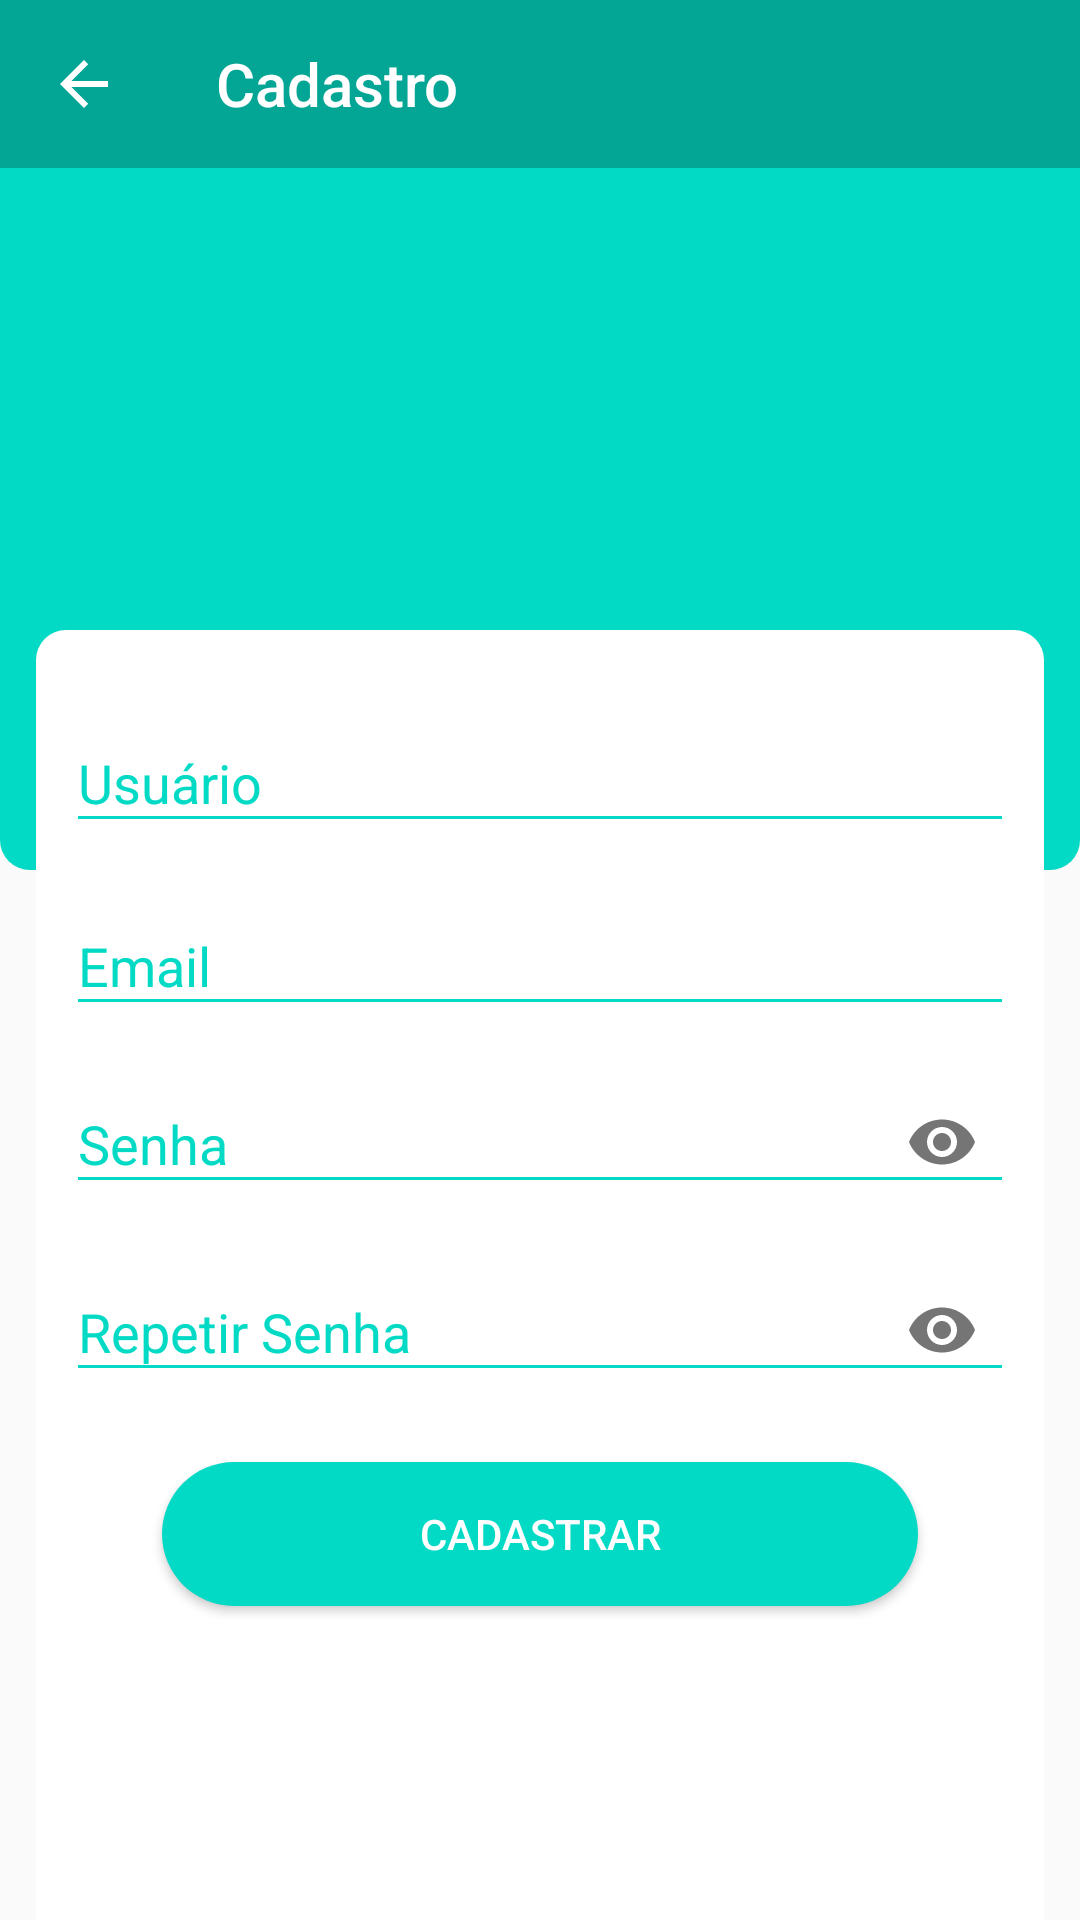

Here is an Android app screen rendered from its layout file. Give the layout XML and the strings, colors and styles it references.
<!-- AndroidManifest.xml: application theme AppTheme -->
<!-- res/layout/activity_cadastro.xml -->
<?xml version="1.0" encoding="utf-8"?>
<androidx.constraintlayout.widget.ConstraintLayout xmlns:android="http://schemas.android.com/apk/res/android"
    xmlns:app="http://schemas.android.com/apk/res-auto"
    xmlns:tools="http://schemas.android.com/tools"
    android:layout_width="match_parent"
    android:layout_height="match_parent"
    tools:context=".CadastroActivity">


    <ScrollView
        android:layout_width="match_parent"
        android:layout_height="match_parent"
        android:fillViewport="true"
        app:layout_constraintBottom_toBottomOf="parent"
        app:layout_constraintEnd_toEndOf="parent"
        app:layout_constraintStart_toStartOf="parent"
        app:layout_constraintTop_toTopOf="parent">

        <androidx.constraintlayout.widget.ConstraintLayout
            android:layout_width="match_parent"
            android:layout_height="wrap_content">

            <androidx.constraintlayout.widget.ConstraintLayout
                android:id="@+id/home"
                android:layout_width="match_parent"
                android:layout_height="0dp"
                app:layout_constraintBottom_toTopOf="@id/layoutCadastroSnack"
                app:layout_constraintEnd_toEndOf="parent"
                app:layout_constraintStart_toStartOf="parent"
                app:layout_constraintTop_toTopOf="parent">


                <include
                    android:id="@+id/layLogo"
                    layout="@layout/logo"
                    android:layout_width="match_parent"
                    android:layout_height="290dp"
                    app:layout_constraintEnd_toEndOf="parent"
                    app:layout_constraintStart_toStartOf="parent"
                    app:layout_constraintTop_toTopOf="parent" />

                <include
                    android:id="@+id/layCadastro"
                    layout="@layout/cadastro"
                    android:layout_width="match_parent"
                    android:layout_height="match_parent"
                    android:layout_marginStart="12dp"
                    android:layout_marginTop="210dp"
                    android:layout_marginEnd="12dp"
                    app:layout_constraintHorizontal_bias="0.0"
                    app:layout_constraintStart_toStartOf="parent" />

            </androidx.constraintlayout.widget.ConstraintLayout>


            <androidx.coordinatorlayout.widget.CoordinatorLayout
                android:id="@+id/layoutCadastroSnack"
                android:layout_width="match_parent"
                android:layout_height="wrap_content"
                app:layout_constraintBottom_toBottomOf="parent"
                app:layout_constraintEnd_toEndOf="parent"
                app:layout_constraintStart_toStartOf="parent"
                app:layout_constraintTop_toBottomOf="@+id/home" />
        </androidx.constraintlayout.widget.ConstraintLayout>

    </ScrollView>

    <androidx.appcompat.widget.Toolbar
        android:id="@+id/toolbar"
        android:layout_width="match_parent"
        android:layout_height="wrap_content"
        android:background="?attr/colorPrimaryDark"
        android:minHeight="?attr/actionBarSize"

        android:theme="@style/CustomToolbarColor"
        app:layout_constraintEnd_toEndOf="parent"
        app:layout_constraintStart_toStartOf="parent"
        app:layout_constraintTop_toTopOf="parent"
        app:navigationIcon="?attr/homeAsUpIndicator"
        app:title="Cadastro"
        app:titleTextColor="#FFFFFF" />
</androidx.constraintlayout.widget.ConstraintLayout>
<!-- res/layout/logo.xml (included above) -->
<?xml version="1.0" encoding="utf-8"?>
<LinearLayout xmlns:android="http://schemas.android.com/apk/res/android"
    xmlns:app="http://schemas.android.com/apk/res-auto"
    android:layout_width="match_parent"
    android:layout_height="290dp"
    android:background="@drawable/background_logo">


    <ImageView
        android:id="@+id/imageView"
        android:layout_width="match_parent"
        android:layout_height="match_parent"
        android:layout_weight="1"
        android:paddingHorizontal="100dp"
        android:paddingBottom="80dp"
        app:srcCompat="@drawable/logo_bugcode" />
</LinearLayout>
<!-- res/layout/cadastro.xml (included above) -->
<?xml version="1.0" encoding="utf-8"?>
<LinearLayout xmlns:android="http://schemas.android.com/apk/res/android"
    xmlns:app="http://schemas.android.com/apk/res-auto"
    android:layout_width="match_parent"
    android:layout_height="match_parent"
    android:background="@drawable/background_login"
    android:orientation="vertical"
    android:theme="@style/CustomTextField">


    <com.google.android.material.textfield.TextInputLayout
        android:id="@+id/txtUsuario"
        android:layout_width="match_parent"
        android:layout_height="wrap_content"
        android:layout_marginTop="5dp"
        android:hint="Usuário"
        android:textColorHint="@color/colorPrimary"
        app:hintTextAppearance="@style/CustomTxtFloatingLabel">

        <com.google.android.material.textfield.TextInputEditText
            android:layout_width="match_parent"
            android:layout_height="wrap_content" />

    </com.google.android.material.textfield.TextInputLayout>

    <com.google.android.material.textfield.TextInputLayout
        android:id="@+id/txtEmail"
        android:layout_width="match_parent"
        android:layout_height="wrap_content"
        android:layout_marginTop="5dp"
        android:hint="Email"
        android:textColorHint="@color/colorPrimary"
        app:hintTextAppearance="@style/CustomTxtFloatingLabel">

        <com.google.android.material.textfield.TextInputEditText
            android:layout_width="match_parent"
            android:layout_height="wrap_content"
            android:inputType="textEmailAddress" />

    </com.google.android.material.textfield.TextInputLayout>

    <com.google.android.material.textfield.TextInputLayout
        android:id="@+id/txtSenha"
        android:layout_width="match_parent"
        android:layout_height="wrap_content"
        android:hint="Senha"
        android:textColorHint="@color/colorPrimary"
        app:endIconMode="password_toggle"
        app:hintTextAppearance="@style/CustomTxtFloatingLabel">

        <com.google.android.material.textfield.TextInputEditText
            android:layout_width="match_parent"
            android:layout_height="wrap_content"
            android:inputType="textPassword" />

    </com.google.android.material.textfield.TextInputLayout>

    <com.google.android.material.textfield.TextInputLayout
        android:id="@+id/txtRepetirSenha"
        android:layout_width="match_parent"
        android:layout_height="wrap_content"
        android:hint="Repetir Senha"
        android:textColorHint="@color/colorPrimary"
        app:endIconMode="password_toggle"
        app:hintTextAppearance="@style/CustomTxtFloatingLabel">

        <com.google.android.material.textfield.TextInputEditText
            android:layout_width="match_parent"
            android:layout_height="wrap_content"
            android:inputType="textPassword" />

    </com.google.android.material.textfield.TextInputLayout>


    <Button
        android:id="@+id/btnCadastrar"
        android:layout_width="match_parent"
        android:layout_height="wrap_content"
        android:layout_marginHorizontal="32dp"
        android:layout_marginVertical="20dp"
        android:background="@drawable/background_buttom"
        android:text="Cadastrar"
        android:textColor="#FFFFFF" />

</LinearLayout>
<!-- resources referenced by this layout -->
<resources>
  <color name="colorPrimary">#03DAC5</color>
  <!-- drawable background_buttom (drawable) -->
  <?xml version="1.0" encoding="UTF-8"?>
  <shape xmlns:android="http://schemas.android.com/apk/res/android">
      <solid android:color="@color/colorPrimary" />
      <corners android:radius="64dp" />
      <padding
          android:bottom="0dp"
          android:left="0dp"
          android:right="0dp"
          android:top="0dp" />
  </shape>
  <!-- drawable background_login (drawable) -->
  <?xml version="1.0" encoding="UTF-8"?>
  <shape xmlns:android="http://schemas.android.com/apk/res/android">
      <solid android:color="#FFFFFF" />
      <corners
          android:topLeftRadius="10dp"
          android:topRightRadius="10dp" />
      <padding
          android:bottom="10dp"
          android:left="10dp"
          android:right="10dp"
          android:top="10dp" />
  </shape>
  <!-- drawable background_logo (drawable) -->
  <?xml version="1.0" encoding="UTF-8"?>
  <shape xmlns:android="http://schemas.android.com/apk/res/android">
      <solid android:color="@color/colorPrimary" />
      <corners
          android:bottomLeftRadius="10dp"
          android:bottomRightRadius="10dp" />
      <padding
          android:bottom="0dp"
          android:left="0dp"
          android:right="0dp"
          android:top="0dp" />
  </shape>
  <style name="CustomTextField" parent="AppTheme">
          <item name="colorControlNormal">@color/colorPrimary</item>
          <item name="colorControlActivated">@color/colorPrimary</item>
      </style>
  <style name="CustomToolbarColor" parent="AppTheme">
          <item name="android:colorControlNormal">#FFFFFF</item>
      </style>
  <style name="CustomTxtFloatingLabel" parent="@android:style/TextAppearance">
          <item name="android:textSize">16sp</item>
          <item name="android:textColor">@color/colorPrimary</item>
      </style>
  <style name="AppTheme" parent="Theme.AppCompat.Light.NoActionBar">
          
          <item name="colorPrimary">@color/colorPrimary</item>
          <item name="colorPrimaryDark">@color/colorPrimaryDark</item>
          <item name="colorAccent">@color/colorAccent</item>
          <item name="android:navigationBarColor">@color/colorPrimaryDark</item>
      </style>
  <color name="colorPrimaryDark">#03A595</color>
  <color name="colorAccent">#FC253A</color>
</resources>
